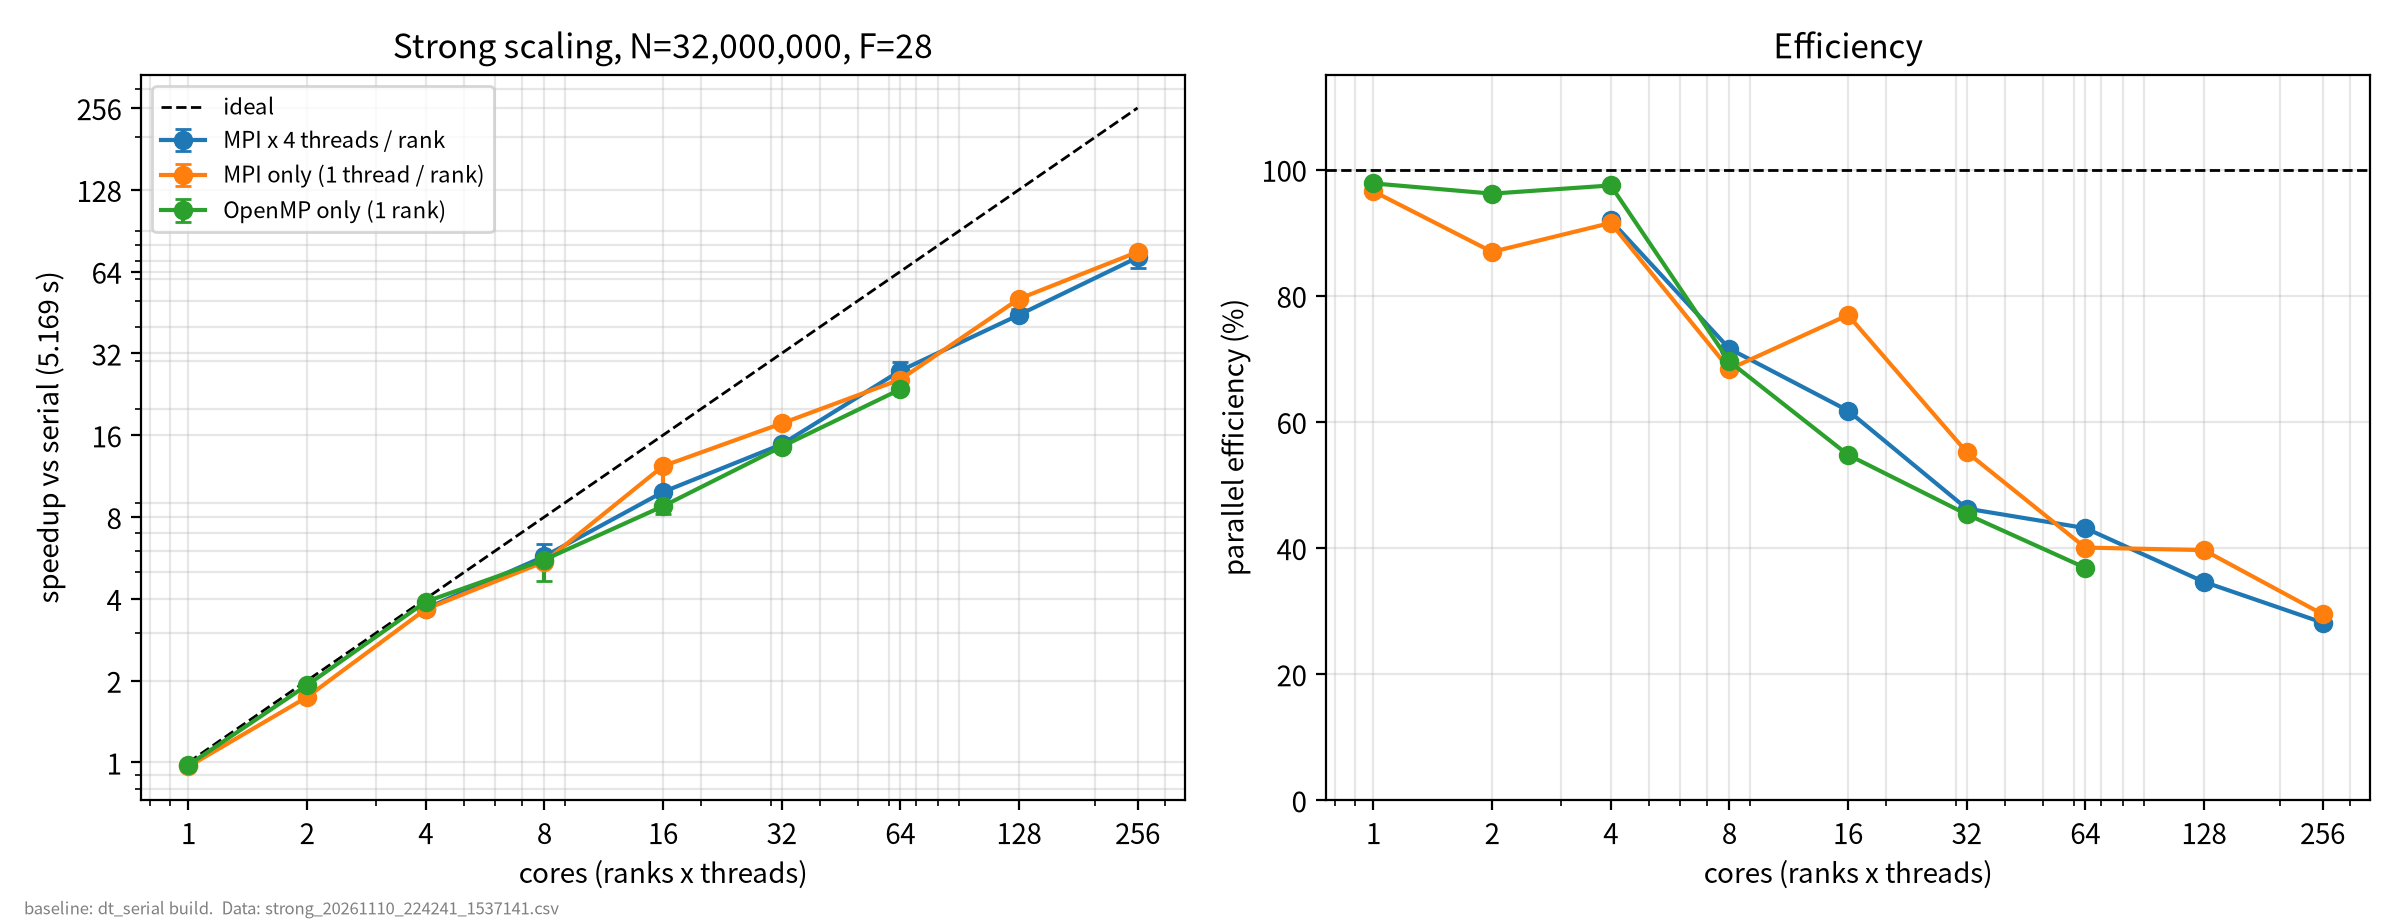

Source data for this figure (header and first rows):
tag, ranks, threads, cores, N, F, t, tmin, tmax, n, speedup, speedup_lo, speedup_hi, efficiency, t_serial
strong_hyb4, 1.0, 4.0, 4.0, 32000000, 28.0, 1.405, 1.405, 1.411, 3, 3.678, 3.663, 3.68, 0.9194, 5.169
strong_hyb4, 2.0, 4.0, 8.0, 32000000, 28.0, 0.9023, 0.8106, 0.9139, 3, 5.728, 5.655, 6.376, 0.716, 5.169
strong_hyb4, 4.0, 4.0, 16.0, 32000000, 28.0, 0.5229, 0.5226, 0.5719, 3, 9.885, 9.037, 9.891, 0.6178, 5.169
strong_hyb4, 8.0, 4.0, 32.0, 32000000, 28.0, 0.3492, 0.3492, 0.368, 3, 14.8, 14.04, 14.8, 0.4625, 5.169
strong_hyb4, 16.0, 4.0, 64.0, 32000000, 28.0, 0.1872, 0.1733, 0.2113, 3, 27.61, 24.47, 29.83, 0.4315, 5.169
strong_hyb4, 32.0, 4.0, 128.0, 32000000, 28.0, 0.1166, 0.111, 0.1186, 3, 44.32, 43.57, 46.54, 0.3462, 5.169
strong_hyb4, 64.0, 4.0, 256.0, 32000000, 28.0, 0.07168, 0.06826, 0.07823, 3, 72.1, 66.07, 75.72, 0.2817, 5.169
strong_mpi, 1.0, 1.0, 1.0, 32000000, 28.0, 5.353, 5.344, 5.388, 3, 0.9655, 0.9593, 0.9672, 0.9655, 5.169
strong_mpi, 2.0, 1.0, 2.0, 32000000, 28.0, 2.972, 2.965, 2.985, 3, 1.739, 1.732, 1.743, 0.8695, 5.169
strong_mpi, 4.0, 1.0, 4.0, 32000000, 28.0, 1.412, 1.409, 1.413, 3, 3.662, 3.657, 3.669, 0.9154, 5.169
strong_mpi, 8.0, 1.0, 8.0, 32000000, 28.0, 0.9451, 0.9438, 0.9655, 3, 5.469, 5.353, 5.476, 0.6836, 5.169
strong_mpi, 16.0, 1.0, 16.0, 32000000, 28.0, 0.4199, 0.4189, 0.5427, 3, 12.31, 9.524, 12.34, 0.7693, 5.169
strong_mpi, 32.0, 1.0, 32.0, 32000000, 28.0, 0.2926, 0.2902, 0.2933, 3, 17.67, 17.62, 17.81, 0.5521, 5.169
strong_mpi, 64.0, 1.0, 64.0, 32000000, 28.0, 0.2016, 0.2001, 0.2032, 3, 25.64, 25.44, 25.83, 0.4006, 5.169
strong_mpi, 128.0, 1.0, 128.0, 32000000, 28.0, 0.1018, 0.1018, 0.1108, 3, 50.76, 46.66, 50.79, 0.3966, 5.169
strong_mpi, 256.0, 1.0, 256.0, 32000000, 28.0, 0.06842, 0.06793, 0.06851, 3, 75.54, 75.44, 76.08, 0.2951, 5.169
strong_thr, 1.0, 1.0, 1.0, 32000000, 28.0, 5.284, 5.282, 5.313, 3, 0.9781, 0.9728, 0.9785, 0.9781, 5.169
strong_thr, 1.0, 2.0, 2.0, 32000000, 28.0, 2.687, 2.685, 2.687, 3, 1.924, 1.924, 1.925, 0.9619, 5.169
strong_thr, 1.0, 4.0, 4.0, 32000000, 28.0, 1.325, 1.325, 1.327, 3, 3.899, 3.894, 3.901, 0.9749, 5.169
strong_thr, 1.0, 8.0, 8.0, 32000000, 28.0, 0.9285, 0.9226, 1.114, 3, 5.566, 4.641, 5.602, 0.6958, 5.169
strong_thr, 1.0, 16.0, 16.0, 32000000, 28.0, 0.5898, 0.5394, 0.6292, 3, 8.763, 8.215, 9.581, 0.5477, 5.169
strong_thr, 1.0, 32.0, 32.0, 32000000, 28.0, 0.3562, 0.352, 0.3605, 3, 14.51, 14.34, 14.68, 0.4535, 5.169
strong_thr, 1.0, 64.0, 64.0, 32000000, 28.0, 0.2191, 0.2092, 0.2236, 3, 23.59, 23.11, 24.71, 0.3686, 5.169
